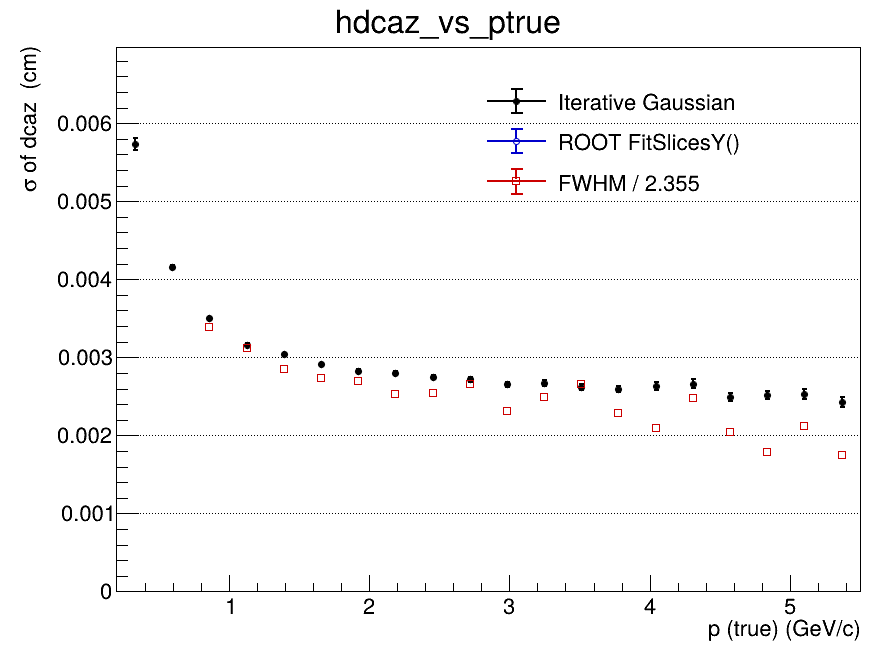

Values plotted in this chart, from the file beside it:
x_low, x_high, x_center, entries, iterative_mean, iterative_mean_error, iterative_sigma, iterative_sigma_error, iterative_chi2_ndf, iterative_iterations, iterative_fit_status, fitslicesy_sigma, fitslicesy_sigma_error, fwhm, fwhm_sigma
0.2, 0.465, 0.3325, 107681, 1.40886990423e-05, 1.66853953496e-05, 0.005733, 8.03748524115e-05, 1.439, 2, 0, 0, 0, nan, nan
0.465, 0.73, 0.5975, 169813, -3.26378308492e-06, 1.12034869336e-05, 0.004153, 2.54375465317e-05, 1.036, 2, 0, 0, 0, nan, nan
0.73, 0.995, 0.8625, 130989, -9.51876819128e-06, 1.3490136563e-05, 0.003501, 1.83639220256e-05, 2.276, 2, 0, 0, 0, 0.007986, 0.003391
0.995, 1.26, 1.128, 90811, 3.32087805923e-05, 1.31978253796e-05, 0.003164, 1.65072228714e-05, 1.551, 2, 0, 0, 0, 0.007344, 0.003119
1.26, 1.525, 1.393, 63283, 2.42625521203e-05, 1.52940479597e-05, 0.003037, 1.8085994844e-05, 1.16, 2, 0, 0, 0, 0.006714, 0.002851
1.525, 1.79, 1.658, 44990, 1.1364799755e-06, 1.69643372216e-05, 0.002913, 1.94947949307e-05, 1.83, 2, 0, 0, 0, 0.006431, 0.002731
1.79, 2.055, 1.923, 32347, -1.48293282321e-05, 1.90421600168e-05, 0.002824, 2.11177873298e-05, 1.433, 2, 0, 0, 0, 0.006363, 0.002702
2.055, 2.32, 2.188, 23819, 9.29357762884e-06, 2.19379148889e-05, 0.002802, 2.46543260397e-05, 1.818, 2, 0, 0, 0, 0.005943, 0.002524
2.32, 2.585, 2.453, 17935, -1.87212763034e-05, 2.45550051665e-05, 0.002749, 2.6692951905e-05, 1.302, 2, 0, 0, 0, 0.005986, 0.002542
2.585, 2.85, 2.718, 13630, -4.70723407928e-06, 2.76557405484e-05, 0.002719, 2.95329223329e-05, 0.8665, 2, 0, 0, 0, 0.006251, 0.002655
2.85, 3.115, 2.983, 10550, -2.50664188653e-05, 3.03721629298e-05, 0.002656, 3.245350336e-05, 1.473, 2, 0, 0, 0, 0.00545, 0.002314
3.115, 3.38, 3.248, 8509, -2.78456658662e-05, 3.41404546457e-05, 0.002673, 3.60257675249e-05, 1.091, 2, 0, 0, 0, 0.005851, 0.002485
3.38, 3.645, 3.513, 6779, -4.08777742094e-05, 3.70811319127e-05, 0.002618, 3.76782763401e-05, 0.8616, 2, 0, 0, 0, 0.006256, 0.002657
3.645, 3.91, 3.778, 5707, -2.19350398311e-06, 3.97976369097e-05, 0.002591, 4.08516325033e-05, 0.9439, 2, 0, 0, 0, 0.005397, 0.002292
3.91, 4.175, 4.043, 4654, -3.6397747245e-05, 4.52702817683e-05, 0.002634, 4.87824635524e-05, 1.227, 2, 0, 0, 0, 0.00494, 0.002098
4.175, 4.44, 4.308, 3825, -7.41090334815e-05, 5.07796358626e-05, 0.002663, 5.45677077196e-05, 0.9783, 2, 0, 0, 0, 0.005833, 0.002477
4.44, 4.705, 4.573, 3162, 3.28143277921e-05, 5.08059699431e-05, 0.002491, 5.1218963596e-05, 1.749, 2, 0, 0, 0, 0.004803, 0.00204
4.705, 4.97, 4.838, 2705, -9.66415203445e-05, 5.55610494812e-05, 0.002516, 5.6504302306e-05, 0.7008, 2, 0, 0, 0, 0.00422, 0.001792
4.97, 5.235, 5.103, 2226, 3.17030277677e-05, 6.19529569688e-05, 0.002534, 6.60716046965e-05, 0.9834, 2, 0, 0, 0, 0.004996, 0.002122
5.235, 5.5, 5.368, 1972, 5.37256045158e-05, 6.28369879395e-05, 0.002423, 6.38777259836e-05, 0.9679, 2, 0, 0, 0, 0.004126, 0.001752
